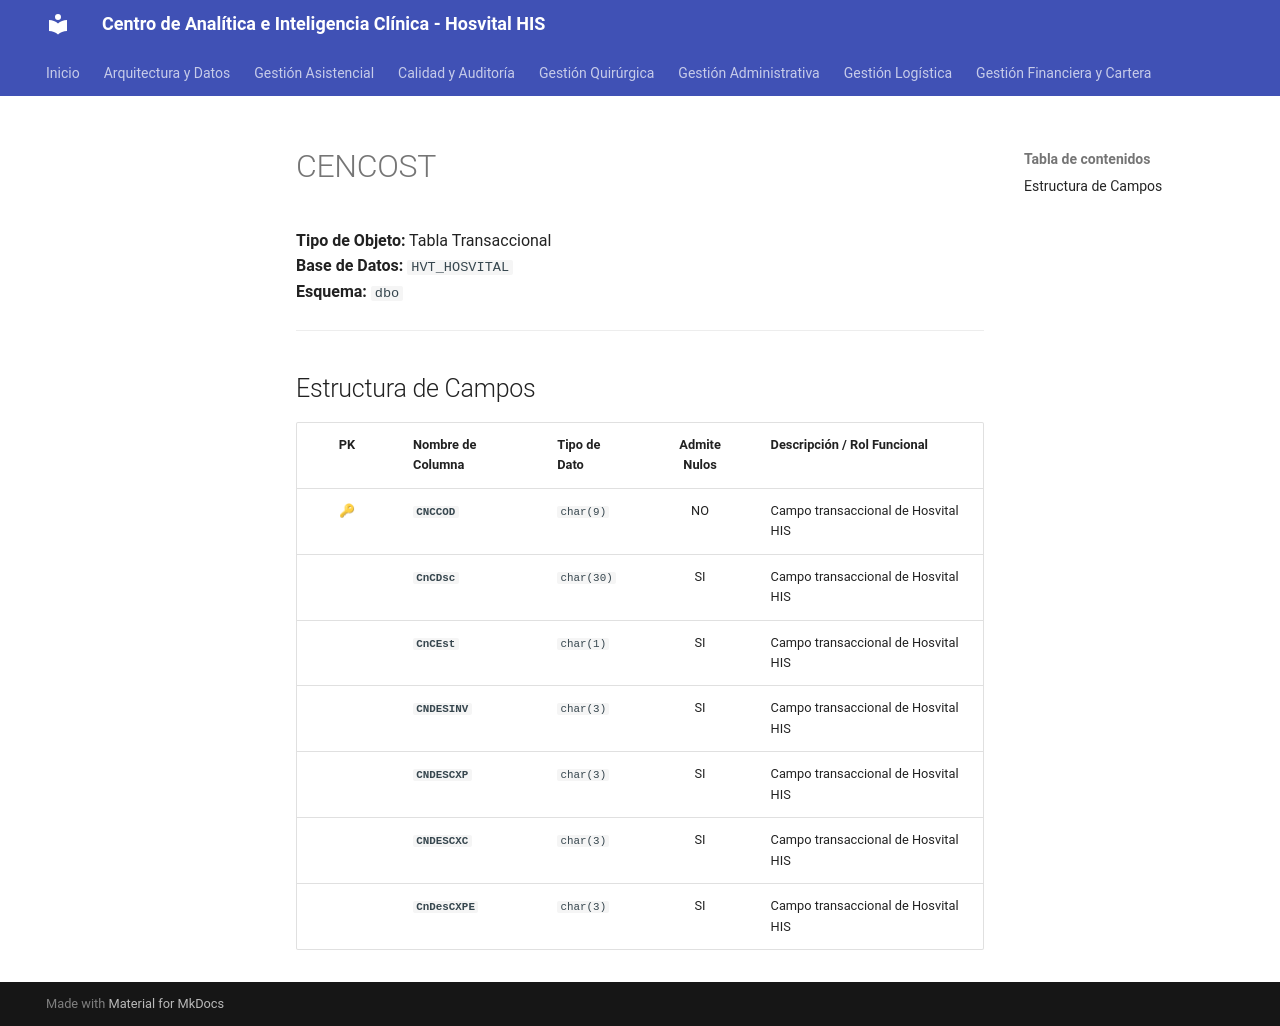

repository: SoporteSaludtech/superset-docs · page: diccionario-general/CENCOST/index.html · generator: mkdocs

# CENCOST

**Tipo de Objeto:** Tabla Transaccional  
**Base de Datos:** `HVT_HOSVITAL`  
**Esquema:** `dbo`

---

## Estructura de Campos

| PK | Nombre de Columna | Tipo de Dato | Admite Nulos | Descripción / Rol Funcional |
| :-: | :--- | :--- | :-: | :--- |
| 🔑 | **`CNCCOD`** | `char(9)` | NO | Campo transaccional de Hosvital HIS |
|  | **`CnCDsc`** | `char(30)` | SI | Campo transaccional de Hosvital HIS |
|  | **`CnCEst`** | `char(1)` | SI | Campo transaccional de Hosvital HIS |
|  | **`CNDESINV`** | `char(3)` | SI | Campo transaccional de Hosvital HIS |
|  | **`CNDESCXP`** | `char(3)` | SI | Campo transaccional de Hosvital HIS |
|  | **`CNDESCXC`** | `char(3)` | SI | Campo transaccional de Hosvital HIS |
|  | **`CnDesCXPE`** | `char(3)` | SI | Campo transaccional de Hosvital HIS |
